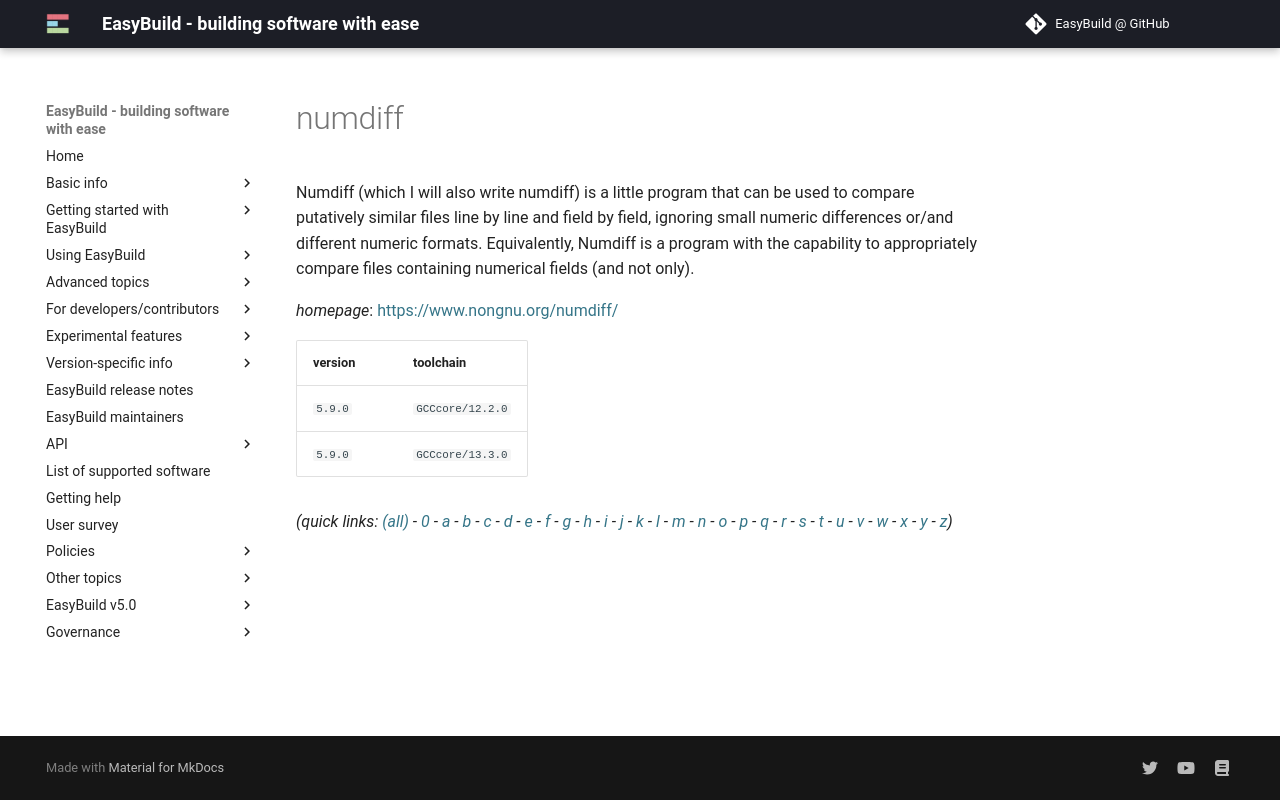

repository: easybuilders/easybuild-docs · page: version-specific/supported-software/n/numdiff/index.html · generator: mkdocs

---
search:
  boost: 0.5
---
# numdiff

Numdiff (which I will also write numdiff) is a little program that can be used to compare putatively  similar files line by line and field by field, ignoring small numeric differences or/and different numeric formats.  Equivalently, Numdiff is a program with the capability to appropriately compare files containing numerical fields  (and not only).

*homepage*: <https://www.nongnu.org/numdiff/>

version | toolchain
--------|----------
``5.9.0`` | ``GCCcore/12.2.0``
``5.9.0`` | ``GCCcore/13.3.0``


*(quick links: [(all)](../index.md) - [0](../0/index.md) - [a](../a/index.md) - [b](../b/index.md) - [c](../c/index.md) - [d](../d/index.md) - [e](../e/index.md) - [f](../f/index.md) - [g](../g/index.md) - [h](../h/index.md) - [i](../i/index.md) - [j](../j/index.md) - [k](../k/index.md) - [l](../l/index.md) - [m](../m/index.md) - [n](../n/index.md) - [o](../o/index.md) - [p](../p/index.md) - [q](../q/index.md) - [r](../r/index.md) - [s](../s/index.md) - [t](../t/index.md) - [u](../u/index.md) - [v](../v/index.md) - [w](../w/index.md) - [x](../x/index.md) - [y](../y/index.md) - [z](../z/index.md))*
